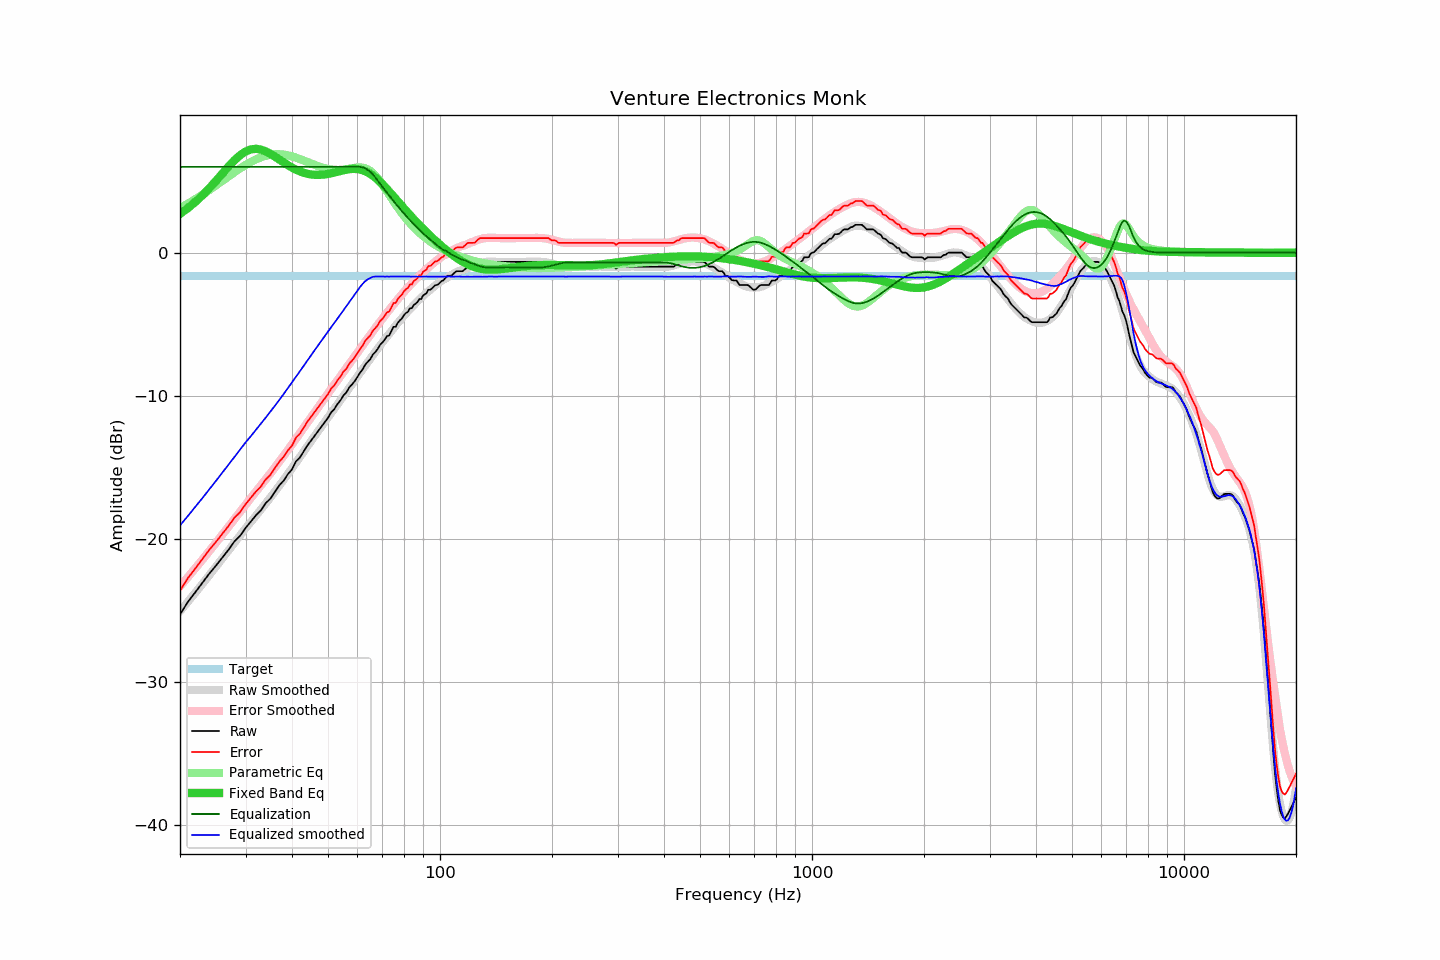

Data behind this chart, as committed beside it:
frequency, raw, error, smoothed, error_smoothed, equalization, parametric_eq, equalized_raw, equalized_smoothed, target
20, -25.29, -23.63, -25.06, -23.33, 6.00, 2.72, -19.29, -19.06, -1.66
21, -24.41, -22.75, -24.41, -22.69, 6.00, 3.12, -18.41, -18.41, -1.66
22, -23.73, -22.07, -23.76, -22.06, 6.00, 3.55, -17.73, -17.76, -1.66
23, -23.06, -21.40, -23.14, -21.45, 6.00, 4.02, -17.06, -17.14, -1.66
24, -22.42, -20.76, -22.53, -20.85, 6.00, 4.52, -16.42, -16.53, -1.66
25, -21.87, -20.21, -21.95, -20.27, 6.00, 5.03, -15.87, -15.95, -1.66
26, -21.31, -19.65, -21.37, -19.71, 6.00, 5.54, -15.31, -15.37, -1.66
27, -20.77, -19.11, -20.82, -19.16, 6.00, 6.02, -14.77, -14.82, -1.66
28, -20.19, -18.53, -20.29, -18.63, 6.00, 6.46, -14.19, -14.29, -1.66
29, -19.80, -18.14, -19.77, -18.12, 6.00, 6.81, -13.80, -13.77, -1.66
30, -19.25, -17.59, -19.27, -17.62, 6.00, 7.07, -13.25, -13.27, -1.66
31, -18.80, -17.14, -18.83, -17.15, 6.00, 7.22, -12.80, -12.83, -1.66
32, -18.36, -16.70, -18.38, -16.71, 6.00, 7.26, -12.36, -12.38, -1.66
33, -18.01, -16.35, -17.95, -16.27, 6.00, 7.21, -12.01, -11.95, -1.66
34, -17.51, -15.85, -17.53, -15.85, 6.00, 7.09, -11.51, -11.53, -1.66
35, -17.19, -15.53, -17.11, -15.43, 6.00, 6.91, -11.19, -11.11, -1.66
36, -16.71, -15.05, -16.69, -15.01, 6.00, 6.72, -10.71, -10.69, -1.66
37, -16.26, -14.60, -16.28, -14.60, 6.00, 6.51, -10.26, -10.28, -1.66
38, -15.93, -14.27, -15.88, -14.20, 6.00, 6.31, -9.93, -9.88, -1.66
39, -15.48, -13.82, -15.47, -13.79, 6.00, 6.12, -9.48, -9.47, -1.66
40, -15.15, -13.49, -15.07, -13.40, 6.00, 5.95, -9.15, -9.07, -1.66
41, -14.59, -12.93, -14.68, -13.00, 6.00, 5.81, -8.59, -8.68, -1.66
42, -14.32, -12.66, -14.29, -12.62, 6.00, 5.69, -8.32, -8.29, -1.66
43, -13.89, -12.23, -13.91, -12.24, 6.00, 5.59, -7.89, -7.91, -1.66
44, -13.48, -11.82, -13.54, -11.87, 6.00, 5.52, -7.48, -7.54, -1.66
45, -13.14, -11.48, -13.18, -11.51, 6.00, 5.47, -7.14, -7.18, -1.66
46, -12.80, -11.14, -12.83, -11.16, 6.00, 5.45, -6.80, -6.83, -1.66
47, -12.48, -10.82, -12.48, -10.82, 6.00, 5.44, -6.48, -6.48, -1.66
48, -12.16, -10.50, -12.14, -10.48, 6.00, 5.45, -6.16, -6.14, -1.66
49, -11.86, -10.20, -11.82, -10.16, 6.00, 5.47, -5.86, -5.82, -1.66
50, -11.54, -9.88, -11.50, -9.84, 6.00, 5.51, -5.54, -5.50, -1.66
51, -11.15, -9.49, -11.20, -9.53, 6.00, 5.55, -5.15, -5.20, -1.66
52, -10.93, -9.27, -10.90, -9.23, 6.00, 5.61, -4.93, -4.90, -1.66
53, -10.58, -8.92, -10.61, -8.93, 6.00, 5.66, -4.58, -4.61, -1.66
54, -10.32, -8.66, -10.32, -8.64, 6.00, 5.71, -4.32, -4.32, -1.66
55, -9.98, -8.32, -10.02, -8.35, 6.00, 5.76, -3.98, -4.02, -1.66
56, -9.77, -8.11, -9.74, -8.07, 6.00, 5.80, -3.77, -3.74, -1.66
57, -9.42, -7.76, -9.46, -7.79, 6.00, 5.84, -3.42, -3.46, -1.66
58, -9.21, -7.55, -9.18, -7.52, 6.00, 5.85, -3.21, -3.18, -1.66
59, -8.97, -7.31, -8.91, -7.25, 6.00, 5.86, -2.97, -2.91, -1.66
60, -8.67, -7.01, -8.65, -6.98, 6.00, 5.84, -2.67, -2.65, -1.66
61, -8.38, -6.72, -8.39, -6.72, 6.00, 5.81, -2.38, -2.39, -1.66
62, -8.14, -6.48, -8.13, -6.46, 5.97, 5.76, -2.18, -2.17, -1.66
63, -7.81, -6.15, -7.88, -6.21, 5.89, 5.69, -1.92, -1.98, -1.66
64, -7.62, -5.96, -7.63, -5.97, 5.78, 5.60, -1.84, -1.85, -1.66
65, -7.43, -5.77, -7.40, -5.73, 5.64, 5.50, -1.79, -1.76, -1.66
66, -7.11, -5.45, -7.16, -5.49, 5.47, 5.38, -1.65, -1.69, -1.66
67, -6.94, -5.28, -6.93, -5.27, 5.27, 5.25, -1.68, -1.66, -1.66
68, -6.73, -5.07, -6.70, -5.04, 5.04, 5.10, -1.69, -1.66, -1.66
69, -6.44, -4.78, -6.48, -4.82, 4.82, 4.95, -1.62, -1.66, -1.66
70, -6.28, -4.62, -6.28, -4.61, 4.61, 4.79, -1.67, -1.67, -1.66
71, -6.08, -4.42, -6.07, -4.40, 4.40, 4.62, -1.68, -1.67, -1.66
72, -5.83, -4.17, -5.87, -4.20, 4.20, 4.46, -1.63, -1.67, -1.66
73, -5.78, -4.12, -5.67, -4.00, 4.00, 4.28, -1.78, -1.67, -1.66
74, -5.47, -3.81, -5.47, -3.81, 3.81, 4.11, -1.67, -1.66, -1.66
75, -5.18, -3.52, -5.28, -3.62, 3.62, 3.94, -1.57, -1.67, -1.66
76, -5.18, -3.52, -5.10, -3.43, 3.43, 3.77, -1.75, -1.67, -1.66
77, -4.90, -3.24, -4.91, -3.25, 3.25, 3.60, -1.65, -1.66, -1.66
78, -4.73, -3.07, -4.74, -3.08, 3.08, 3.43, -1.66, -1.67, -1.66
79, -4.59, -2.93, -4.57, -2.91, 2.91, 3.26, -1.68, -1.66, -1.66
... 553 more rows
